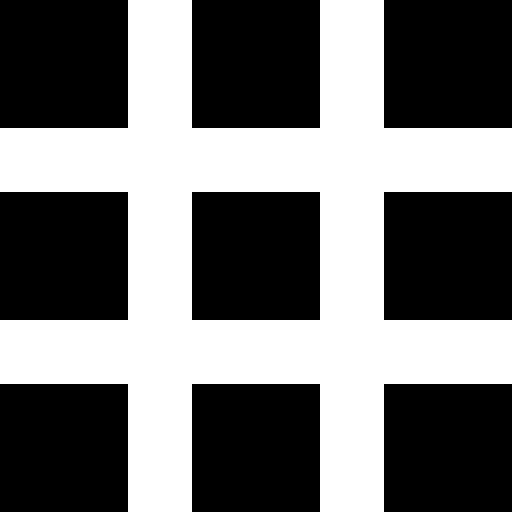
t = 0.00 s
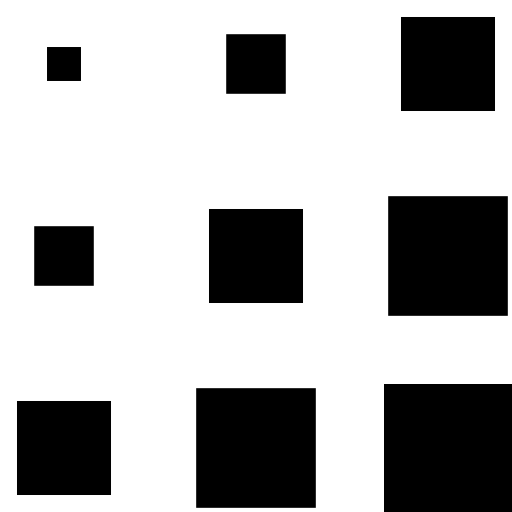
t = 0.40 s
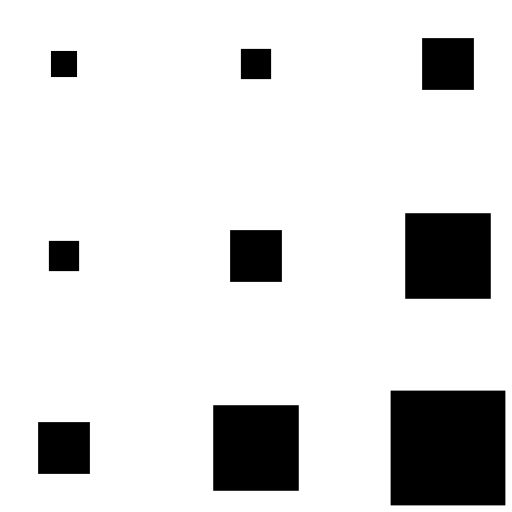
t = 0.53 s
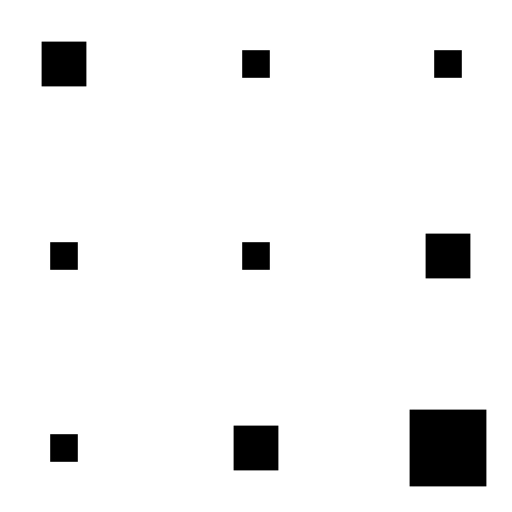
t = 0.65 s
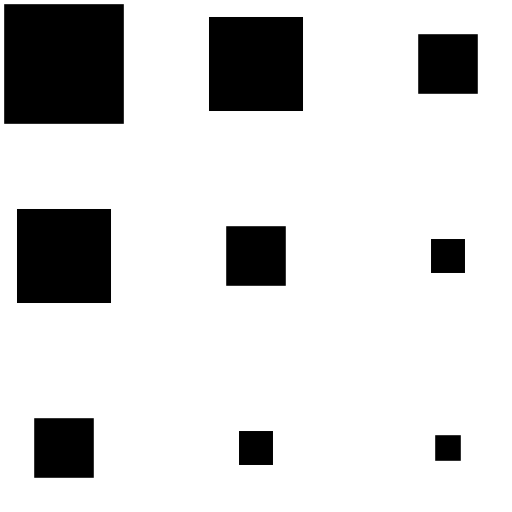
t = 0.90 s
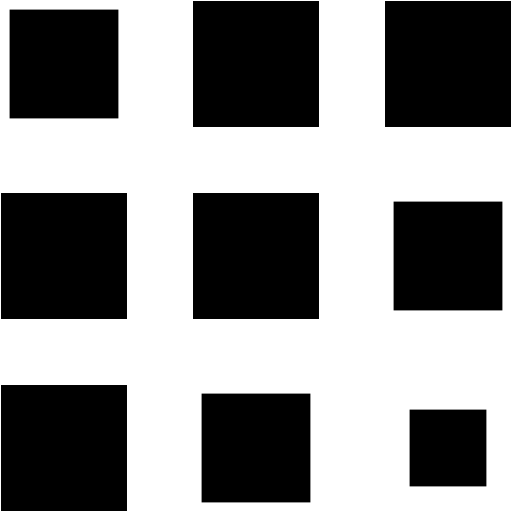
t = 1.15 s

The animated SVG that drew these frames (rendered in a browser with its animation timeline set to each time). Animation: 1 CSS @keyframes rule; one cycle of 1.40 s, repeats indefinitely.

<svg xmlns="http://www.w3.org/2000/svg" width="128" height="128" viewBox="0 0 128 128" style="color-scheme:light dark;" fill="context-fill light-dark(#5b5b66,#fbfbfe)">

    <style>
        rect {
            transform-box: fill-box;
            transform-origin: center;

            animation: pulse 1s ease-in-out infinite;
        }

        @keyframes pulse {
            0%, 100% { transform: scale(1);   }
            50%      { transform: scale(0.2); }
        }

        rect:nth-of-type(1) { animation-delay: 0.0s; }
        rect:nth-of-type(2),
        rect:nth-of-type(4) { animation-delay: 0.1s; }
        rect:nth-of-type(3),
        rect:nth-of-type(5),
        rect:nth-of-type(7) { animation-delay: 0.2s; }
        rect:nth-of-type(6),
        rect:nth-of-type(8) { animation-delay: 0.3s; }
        rect:nth-of-type(9) { animation-delay: 0.4s; }
    </style>

    <g>
        <rect width="32" height="32" x="0"  y="0"  />
        <rect width="32" height="32" x="48" y="0"  />
        <rect width="32" height="32" x="96" y="0"  />

        <rect width="32" height="32" x="0"  y="48" />
        <rect width="32" height="32" x="48" y="48" />
        <rect width="32" height="32" x="96" y="48" />

        <rect width="32" height="32" x="0"  y="96" />
        <rect width="32" height="32" x="48" y="96" />
        <rect width="32" height="32" x="96" y="96" />
    </g>
</svg>
